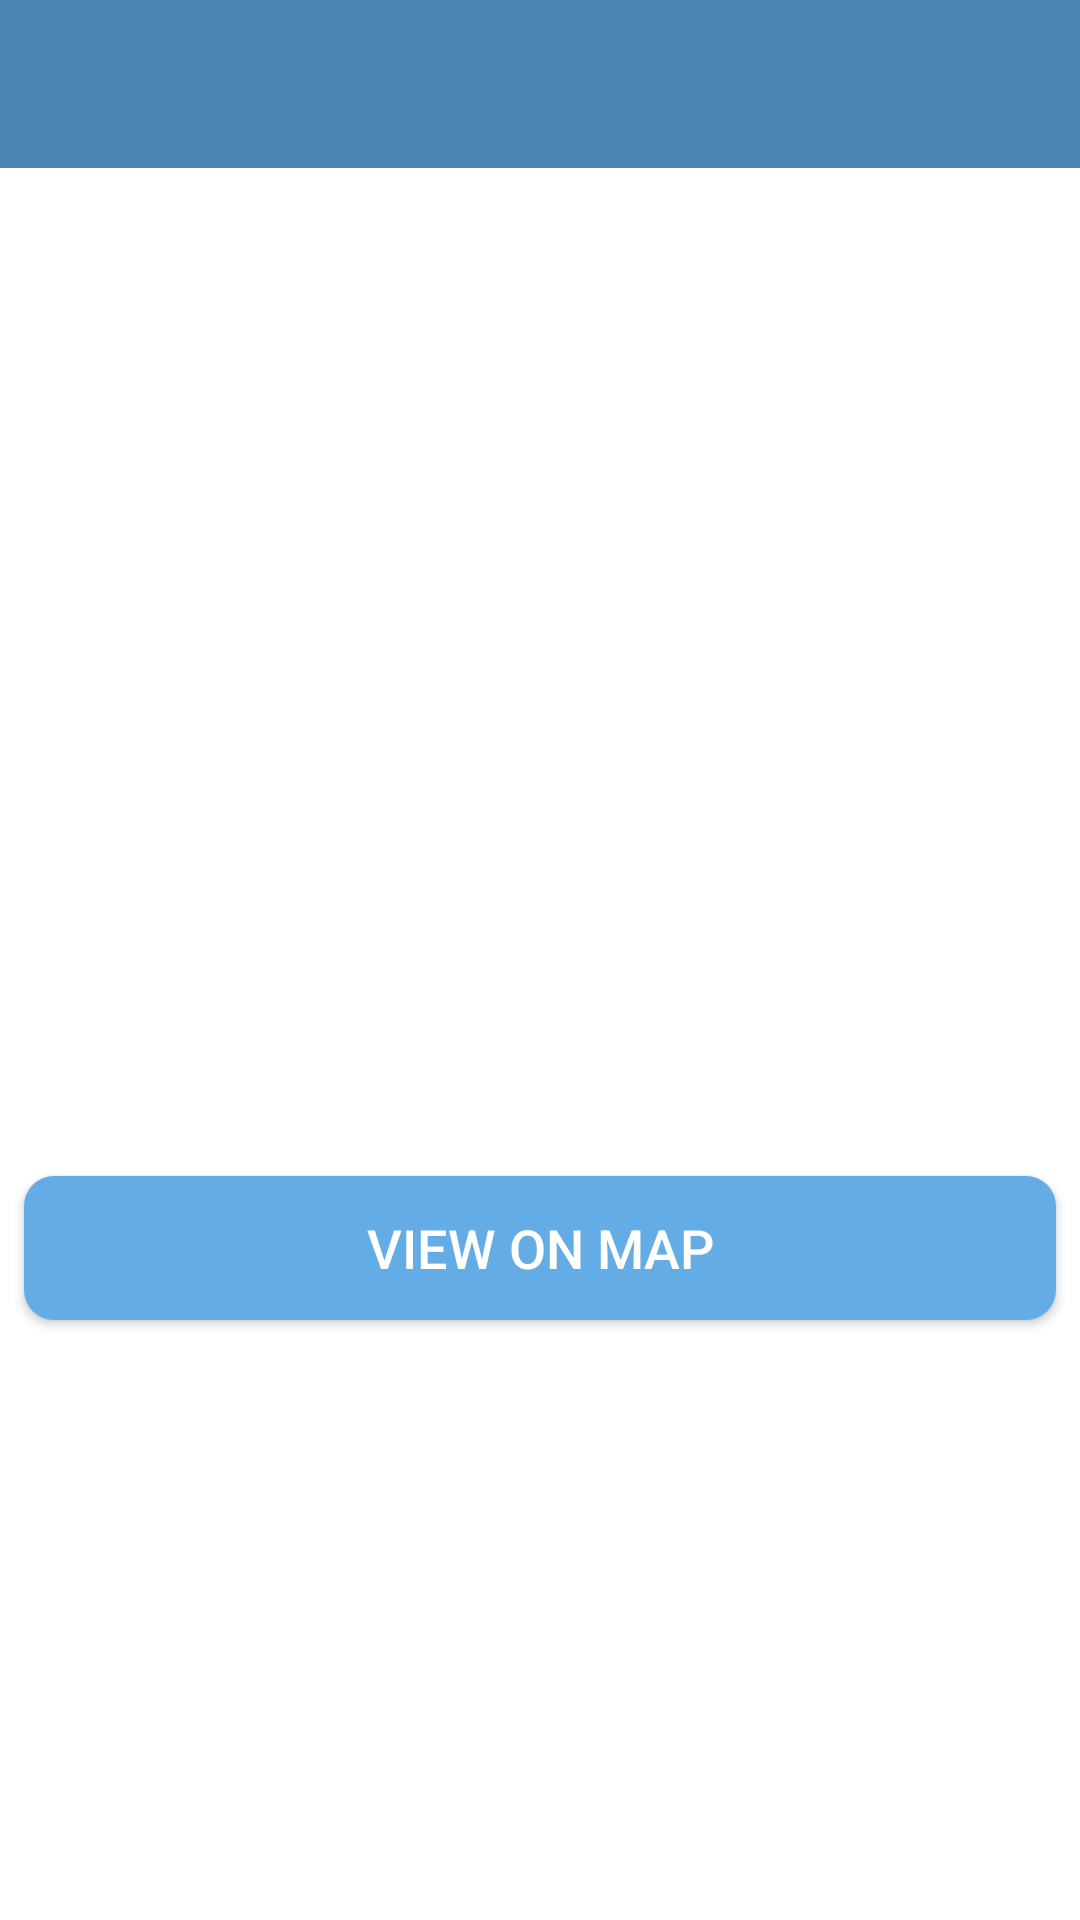

Layout XML and referenced resources for this Android screen:
<!-- AndroidManifest.xml: activity theme CustomNoActionBarTheme -->
<!-- res/layout/activity_happy_place_detail.xml -->
<?xml version="1.0" encoding="utf-8"?>
<androidx.constraintlayout.widget.ConstraintLayout xmlns:android="http://schemas.android.com/apk/res/android"
    xmlns:app="http://schemas.android.com/apk/res-auto"
    xmlns:tools="http://schemas.android.com/tools"
    android:layout_width="match_parent"
    android:layout_height="match_parent"
    tools:context=".activities.HappyPlaceDetailActivity">

    <androidx.appcompat.widget.Toolbar
        android:id="@+id/tbPlaceDetail"
        android:layout_width="match_parent"
        android:layout_height="?attr/actionBarSize"
        android:background="@color/colorPrimary"
        android:theme="@style/CustomToolBarStyle"
        app:layout_constraintEnd_toEndOf="parent"
        app:layout_constraintStart_toStartOf="parent"
        app:layout_constraintTop_toTopOf="parent" />

    <ScrollView
        android:id="@+id/svMain"
        android:layout_width="match_parent"
        android:layout_height="0dp"
        android:fillViewport="true"
        app:layout_constraintBottom_toBottomOf="parent"
        app:layout_constraintEnd_toEndOf="parent"
        app:layout_constraintStart_toStartOf="parent"
        app:layout_constraintTop_toBottomOf="@id/tbPlaceDetail">

        <androidx.constraintlayout.widget.ConstraintLayout
            android:layout_width="match_parent"
            android:layout_height="wrap_content">

            <androidx.appcompat.widget.AppCompatImageView
                android:id="@+id/ivPlaceImage"
                android:layout_width="match_parent"
                android:layout_height="@dimen/detail_screen_image_height_size"
                android:scaleType="centerCrop"
                android:src="@drawable/detail_screen_image_placeholder"
                app:layout_constraintEnd_toEndOf="parent"
                app:layout_constraintStart_toStartOf="parent"
                app:layout_constraintTop_toTopOf="parent" />

            <TextView
                android:id="@+id/tvDescription"
                android:layout_width="match_parent"
                android:layout_height="wrap_content"
                android:layout_marginStart="@dimen/detail_screen_description_margin"
                android:layout_marginTop="@dimen/detail_screen_description_margin"
                android:layout_marginEnd="@dimen/detail_screen_description_margin"
                android:textColor="@color/detail_screen_description_text_color"
                android:textSize="@dimen/detail_screen_description_text_size"
                app:layout_constraintEnd_toEndOf="parent"
                app:layout_constraintHorizontal_bias="0.533"
                app:layout_constraintStart_toStartOf="parent"
                app:layout_constraintTop_toBottomOf="@+id/ivPlaceImage"
                tools:text="Description" />

            <TextView
                android:id="@+id/tvLocation"
                android:layout_width="match_parent"
                android:layout_height="wrap_content"
                android:layout_marginStart="@dimen/detail_screen_location_marginStartEnd"
                android:layout_marginTop="@dimen/detail_screen_location_marginTop"
                android:layout_marginEnd="@dimen/detail_screen_location_marginStartEnd"
                android:textColor="@color/colorAccent"
                android:textSize="@dimen/detail_screen_location_text_size"
                android:textStyle="bold"
                app:layout_constraintEnd_toEndOf="parent"
                app:layout_constraintHorizontal_bias="0.533"
                app:layout_constraintStart_toStartOf="parent"
                app:layout_constraintTop_toBottomOf="@+id/tvDescription"
                tools:text="Location" />

            <Button
                android:id="@+id/btnViewOnMap"
                android:layout_width="match_parent"
                android:layout_height="wrap_content"
                android:layout_gravity="center"
                android:layout_marginStart="@dimen/detail_screen_btn_view_on_map_marginStartEnd"
                android:layout_marginTop="@dimen/detail_screen_btn_view_on_map_marginTop"
                android:layout_marginEnd="@dimen/detail_screen_btn_view_on_map_marginStartEnd"
                android:background="@drawable/shape_button_rounded"
                android:gravity="center"
                android:paddingTop="@dimen/detail_screen_btn_view_on_map_PaddingTopBottom"
                android:paddingBottom="@dimen/detail_screen_btn_view_on_map_PaddingTopBottom"
                android:text="@string/btn_text_view_on_map"
                android:textColor="@color/white_color"
                android:textSize="@dimen/detail_screen_btn_view_on_map_text_size"
                app:layout_constraintEnd_toEndOf="parent"
                app:layout_constraintHorizontal_bias="1.0"
                app:layout_constraintStart_toStartOf="parent"
                app:layout_constraintTop_toBottomOf="@+id/tvLocation" />
        </androidx.constraintlayout.widget.ConstraintLayout>
    </ScrollView>
</androidx.constraintlayout.widget.ConstraintLayout>
<!-- resources referenced by this layout -->
<resources>
  <color name="colorAccent">#adcbe3</color>
  <color name="colorPrimary">#4b86b4</color>
  <color name="detail_screen_description_text_color">#757575</color>
  <color name="white_color">#FFFFFF</color>
  <dimen name="detail_screen_btn_view_on_map_PaddingTopBottom">8dp</dimen>
  <dimen name="detail_screen_btn_view_on_map_marginStartEnd">8dp</dimen>
  <dimen name="detail_screen_btn_view_on_map_marginTop">16dp</dimen>
  <dimen name="detail_screen_btn_view_on_map_text_size">18sp</dimen>
  <dimen name="detail_screen_description_margin">8dp</dimen>
  <dimen name="detail_screen_description_text_size">16sp</dimen>
  <dimen name="detail_screen_image_height_size">250dp</dimen>
  <dimen name="detail_screen_location_marginStartEnd">8dp</dimen>
  <dimen name="detail_screen_location_marginTop">16dp</dimen>
  <dimen name="detail_screen_location_text_size">18sp</dimen>
  <!-- drawable shape_button_rounded (drawable) -->
  <?xml version="1.0" encoding="utf-8"?>
  <shape xmlns:android="http://schemas.android.com/apk/res/android"
      android:shape="rectangle">
      <solid android:color="@color/button_background_color" />
  
      <corners android:radius="@dimen/button_radius" />
  
  </shape>
  <string name="btn_text_view_on_map">VIEW ON MAP</string>
  <style name="CustomToolBarStyle">
          <item name="android:textColorPrimary">#FFFFFF</item>
          <item name="colorControlNormal">#FFFFFF</item>
      </style>
  <style name="CustomNoActionBarTheme" parent="Theme.MaterialComponents.Light.NoActionBar">
          <item name="android:statusBarColor">@color/colorPrimaryDark</item>
      </style>
  <color name="button_background_color">#63ace5</color>
  <dimen name="button_radius">10dp</dimen>
  <color name="colorPrimaryDark">#2a4d69</color>
</resources>
